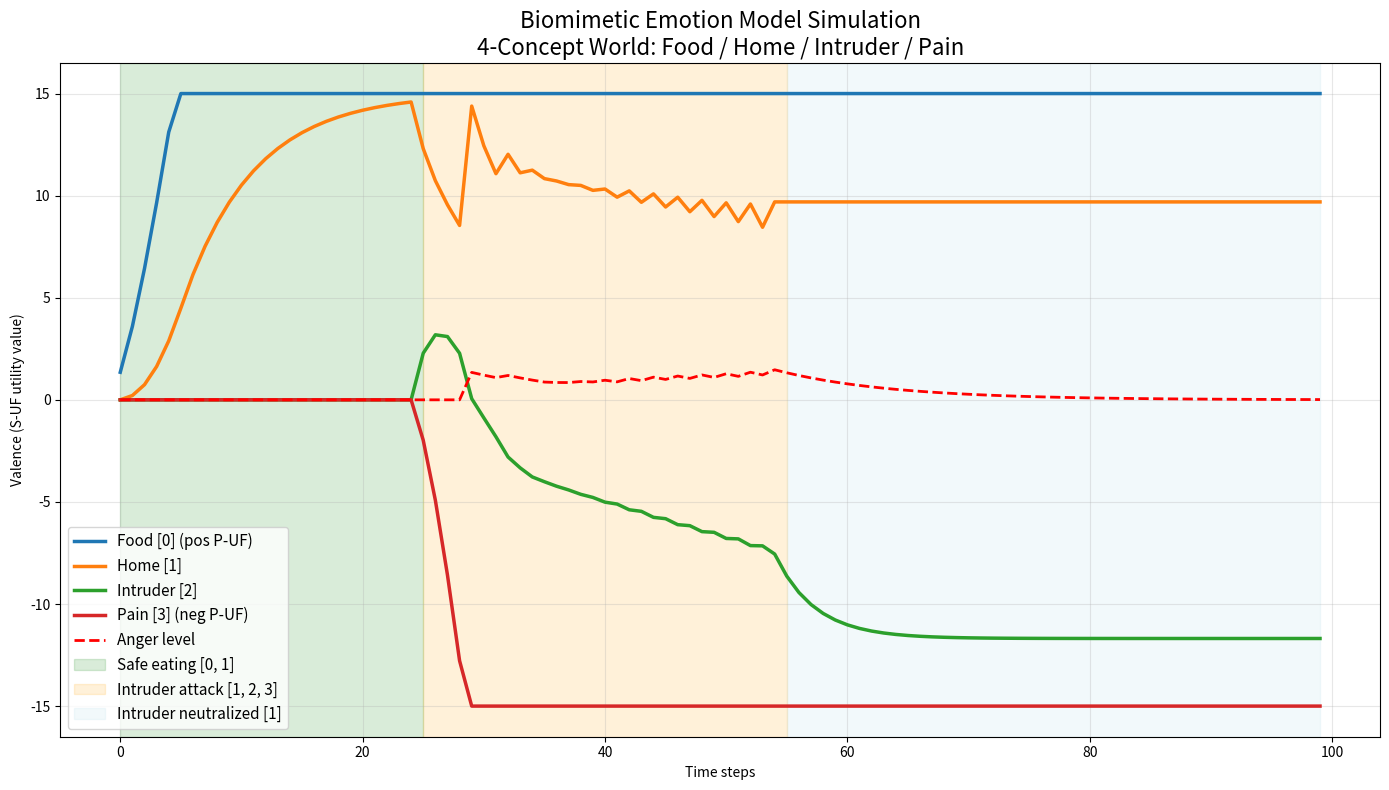

Recreate this plot in Python.
import numpy as np
import matplotlib.pyplot as plt

class SimpleEmotionSim:
    """
    Simple simulation of the paper's functionalist emotion model
    in a 4-concept world: food, home, intruder, pain.

    - Food activates positive P-UF (innate reward).
    - Pain activates negative P-UF (innate punishment).
    - Concepts are S-UF perceptrons with learned valence (UV).
    - Key mechanics implemented:
        * P-UF → S-UF mapping with eligibility trace (temporal credit)
        * Lossy valence diffusion between co-active connected concepts
        * Depletion when active without P-UF reinforcement
        * Simplified anger: protects positive valence of "home" when threatened
    """

    def __init__(self):
        self.N = 4
        self.alpha = 0.82      # Eligibility trace decay (paper Eq. 2)
        self.beta = 0.18       # Diffusion rate
        self.beta_eff = 0.18   # Effective diffusion rate
        self.eta = 0.87        # Transfer efficiency (lossy diffusion, paper Eq. 6)
        self.L = 15.0          # Max |valence| per perceptron
        self.gamma = 0.90      # EMA smoothing for anger baseline
        self.anger = 0.0       # Global anger

        # Adjacency matrix for diffusion (home-food, home-intruder, intruder-pain)
        self.adj = np.array([
            [0, 1, 0, 0],  # food <-> home
            [1, 0, 1, 0],  # home <-> food, home <-> intruder
            [0, 1, 0, 1],  # intruder <-> home, intruder <-> pain
            [0, 0, 1, 0]
        ])

        self.reset()

    def reset(self):
        self.UV = np.zeros(self.N)      # S-UF valence (utility values)
        self.e = np.zeros(self.N)       # Eligibility trace
        self.EMA = np.zeros(self.N)     # Baseline for anger detection
        self.history_UV = []
        self.history_anger = []
        self.history_phase = []

    def step(self, active, puf_valence):
        """One discrete time step (matches paper formulations)."""
        # 1. Update eligibility trace
        self.e = self.alpha * self.e + (1 - self.alpha) * active.astype(float)

        # 2. P-UF → S-UF valence mapping (paper Eq. 3-4, simplified w_j(i)=1)
        PUV = puf_valence * self.e

        # 3. Valence diffusion (only among co-active connected concepts)
        diffusion = np.zeros(self.N)
        for i in range(self.N):
            if active[i]:
                for j in range(self.N):
                    if self.adj[i, j] and active[j]:
                        diffusion[i] += self.beta_eff * self.eta * (self.UV[j] - self.UV[i])

        # 4. Update S-UF valence
        self.UV = np.clip(self.UV + PUV + diffusion, -self.L, self.L)

        # 7. Simplified anger dynamics (paper Anger section)
        self.EMA = self.gamma * self.EMA + (1 - self.gamma) * self.UV
        current_pos = np.sum(np.maximum(self.UV, 0))
        baseline_pos = np.sum(np.maximum(self.EMA, 0))
        loss = max(baseline_pos - current_pos, 0)
        anger_t = max(loss - 1.0, 0)          # activation threshold θ = 1.0
        self.anger = anger_t + (0.9 * self.anger)
        # self.anger = 0.0

        # Reduced diffusion on anger
        self.beta_eff = self.beta * (1 - min(self.anger, 10.0)/10.0)

        # Anger protection: limited recovery
        for i in range(self.N):
            if self.EMA[i] > 1.0:
                recovery = 1.6 * self.anger * max(self.EMA[i] - self.UV[i], 0)
                self.UV[i] += recovery

            # Negative valence mapping on non-positive nodes
            if self.EMA[i] <= 1.0:
                self.UV[i] += -self.anger * self.e[i]

        self.UV = np.clip(self.UV, -self.L, self.L)
        return self.anger

    def simulate(self, total_steps=110):
        """Run a full scenario: safe eating → intruder threat → recovery."""
        self.reset()

        for t in range(total_steps):
            active = np.zeros(self.N, dtype=bool)
            puf = np.zeros(self.N)
            phase = "Unknown"

            if t < 25:                    # Phase 1: Safe at home, eating food
                active[0] = active[1] = True   # food + home
                puf[0] = 7.5                   # positive P-UF (food)
                phase = "Safe eating (Food+Home)"

            elif t < 55:                  # Phase 2: Intruder arrives → pain
                active[1] = active[2] = active[3] = True  # home + intruder + pain
                puf[3] = -11.0                 # negative P-UF (pain)
                phase = "Intruder attack (Pain)"

            else:                         # Phase 3: Threat resolved, back to home
                active[1] = True               # home only
                phase = "Recovery (Home safe)"

            anger = self.step(active, puf)

            self.history_UV.append(self.UV.copy())
            self.history_anger.append(anger)
            self.history_phase.append(phase)

        self.plot()

    def plot(self):
        uv_hist = np.array(self.history_UV)
        labels = ['Food [0] (pos P-UF)', 'Home [1]', 'Intruder [2]', 'Pain [3] (neg P-UF)']

        plt.figure(figsize=(14, 8))
        for i in range(self.N):
            plt.plot(uv_hist[:, i], label=labels[i], linewidth=2.5)

        plt.plot(self.history_anger, 'r--', linewidth=2, label='Anger level')

        # Highlight phases
        plt.axvspan(0, 25, alpha=0.15, color='green', label='Safe eating [0, 1]')
        plt.axvspan(25, 55, alpha=0.15, color='orange', label='Intruder attack [1, 2, 3]')
        plt.axvspan(55, len(uv_hist)-1, alpha=0.15, color='lightblue', label='Intruder neutralized [1]')

        plt.title("Biomimetic Emotion Model Simulation\n4-Concept World: Food / Home / Intruder / Pain", fontsize=16)
        plt.xlabel("Time steps")
        plt.ylabel("Valence (S-UF utility value)")
        plt.legend(fontsize=11)
        plt.grid(True, alpha=0.3)
        plt.tight_layout()
        plt.savefig('simple_emotion_sim_output.png')
        plt.show()


# ====================== RUN ======================
if __name__ == "__main__":
    print("Running simple 4-concept emotion simulation (food, home, intruder, pain)...")
    print("Food triggers positive P-UF, pain triggers negative P-UF.\n")

    sim = SimpleEmotionSim()
    sim.simulate(100)

    print("\nSimulation complete!")
    print("• Positive valence builds on 'food' and 'home'.")
    print("• Intruder + pain causes negative transfer and anger.")
    print("• Anger protects 'home' valence (limited recovery + reduced diffusion).")
    print("• Matches key dynamics from the paper (P-UF/S-UF, diffusion, anger, depletion).")
